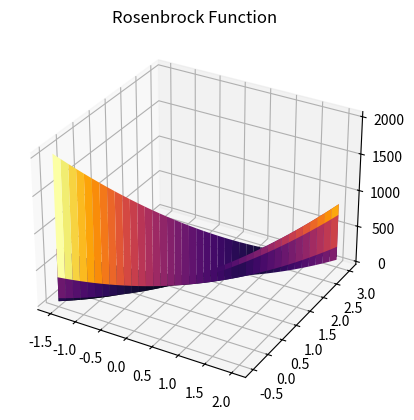
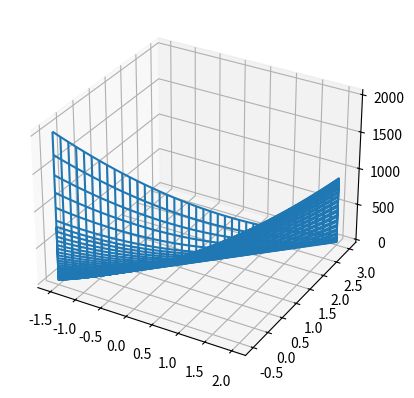

Python code for these plots, in order: (Note: this script raises an exception after producing the figures.)
import cmath

import matplotlib.pyplot as plt
import numpy as np
from matplotlib import cm
import math


def rb(x1, x2):
    return 100 * (x2 - x1 ** 2) ** 2 + (1 - x1) ** 2


n = 40
x1 = np.linspace(start=-1.5, stop=2, num=n)
x2 = np.linspace(start=-0.5, stop=3, num=n)

F = np.zeros((n, n))

for i in range(n):
    for k in range(n):
        F[i][k] = rb(x1[i], x2[k])
print(F)

fig = plt.figure()
ax = plt.axes(projection='3d')
surface = ax.plot_surface(x1, x2, F, cstride=1, cmap=cm.inferno)
ax.set_title('Rosenbrock Function')
plt.show()

# GOLDEN CUT
tau = 2 / (1 + math.sqrt(5))

x = [0, 1 - tau, tau, 1]
y = np.zeros(4)

xmin = -1
xmax = 2

for i in range(4):
    x[i] = x[i] * (xmax - xmin) + xmin
    y[i] = rb(1, x[i])

print(x)
print(y)

while (x[2] - x[1]) >= 0.01:
    if y[2] > y[1]:
        x[2:4] = x[1:3]
        x[1] = (1 - tau) * (x[3] - x[0]) + x[0]
        y[2:4] = y[1:3]
        y[1] = rb(1, x[1])
    else:
        x[1:3] = x[0:2]
        x[2] = tau * (x[3] - x[0]) + x[0]
        y[1:3] = x[0:2]
        y[2] = rb(1, x[2])
#
fig = plt.figure()
wf = fig.add_subplot(111, projection="3d")
wf.plot_wireframe(x1, x2, F, cmap="inferno")
plt.show()


print("\n+++ golden cut +++\n")
print("x_min= %f" % x[1])
print("f(x_min)= %f" % y[1])

M = 10000
x = [-1, +1]

alpha = 1e-3
h = 1e-3

g = np.zeros(2)
out = np.zeros((M, 2))

for n in range(M):
    g[0] = (rb(x[0] + h / 2, x[1]) - rb(x[0] - h / 2, x[1])) / h
    g[1] = (rb(x[0], x[1] + h / 2) - rb(x[0], x[1] - h / 2)) / h
    x = x - alpha * g
    out[n][:] = x

print("\n*** steepest descent ***\n")
plt.plot(np.linspace(0, M, M), out)

plt.show()
